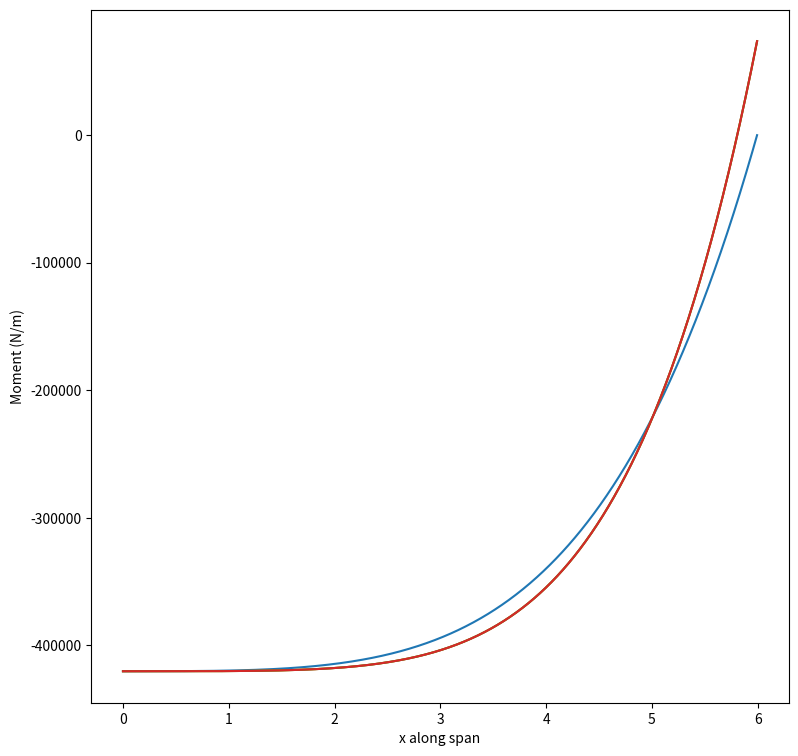

The script that saved this image:
# -*- coding: utf-8 -*-
"""
Created on Thu Dec  6 16:01:28 2018

[redacted]
"""

from math import *
import matplotlib.pyplot as plt
plt.figure(figsize=(9,9))

def lift_rotorcraft(radius, V_flight, rpm, rho, CL, number_segments):
    x_list = []
    lift_list = []
    width_segment = radius / number_segments
    totallift = 0
    for segment in range(number_segments):
        distance_center = segment*width_segment
        V_rotor = 2*pi*(rpm/60)*distance_center
        V = V_flight + V_rotor
        S = pi * distance_center**2
        L = 0.5 * rho * V**2 * S * CL
        lift_list.append(L)
        x_list.append(distance_center)
        totallift = totallift + L*width_segment
    #print(totallift)
    return lift_list, x_list, totallift

lift_list, x_list, totallift = lift_rotorcraft(6,50,150,0.5,0.5,1000)
#print(lift_list)
def shear_diagram(totallift, lift_list, x_list):
    width_segment = x_list[1]-x_list[0]
    shearforce_list = []
    lift_shearforce = 0
    totalmoment = 0
    for i in range(len(lift_list)):
        lift_shearforce += lift_list[i]*width_segment 
        total_shearforce = -totallift + lift_shearforce 
        shearforce_list.append(total_shearforce)
        totalmoment = totalmoment + lift_shearforce*width_segment*x_list[i]
    plt.plot(x_list,shearforce_list)
    plt.xlabel('x along span')
    plt.ylabel('Shearforce (N)')
    return totalmoment

totalmoment = shear_diagram(totallift, lift_list, x_list)
print(totalmoment)
#lift_list, x_list, totallift = lift_rotorcraft(6,50,150,0.5,0.5,1000)
width_segment = x_list[1]-x_list[0]
def moment_diagram(lift_list, x_list, totalmoment):
    moment_list = []
    for i in range(len(x_list)): 
        moment = -totallift
        j = 0
        while j<i  :
#            print(i,j)
#            print(lift_list[i], x_list[i],x_list[j])
            moment = moment +  (lift_list[int(j)]*width_segment) * (x_list[i] - x_list[int(j)])
            j += 1
        moment_list.append(moment)
    plt.plot(x_list,moment_list)
    plt.xlabel('x along span')
    plt.ylabel('Moment (N/m)')
    return moment_list

moment_diagram( lift_list, x_list, totalmoment )


plt.plot(x_list, moment_diagram(lift_list, x_list, totalmoment))